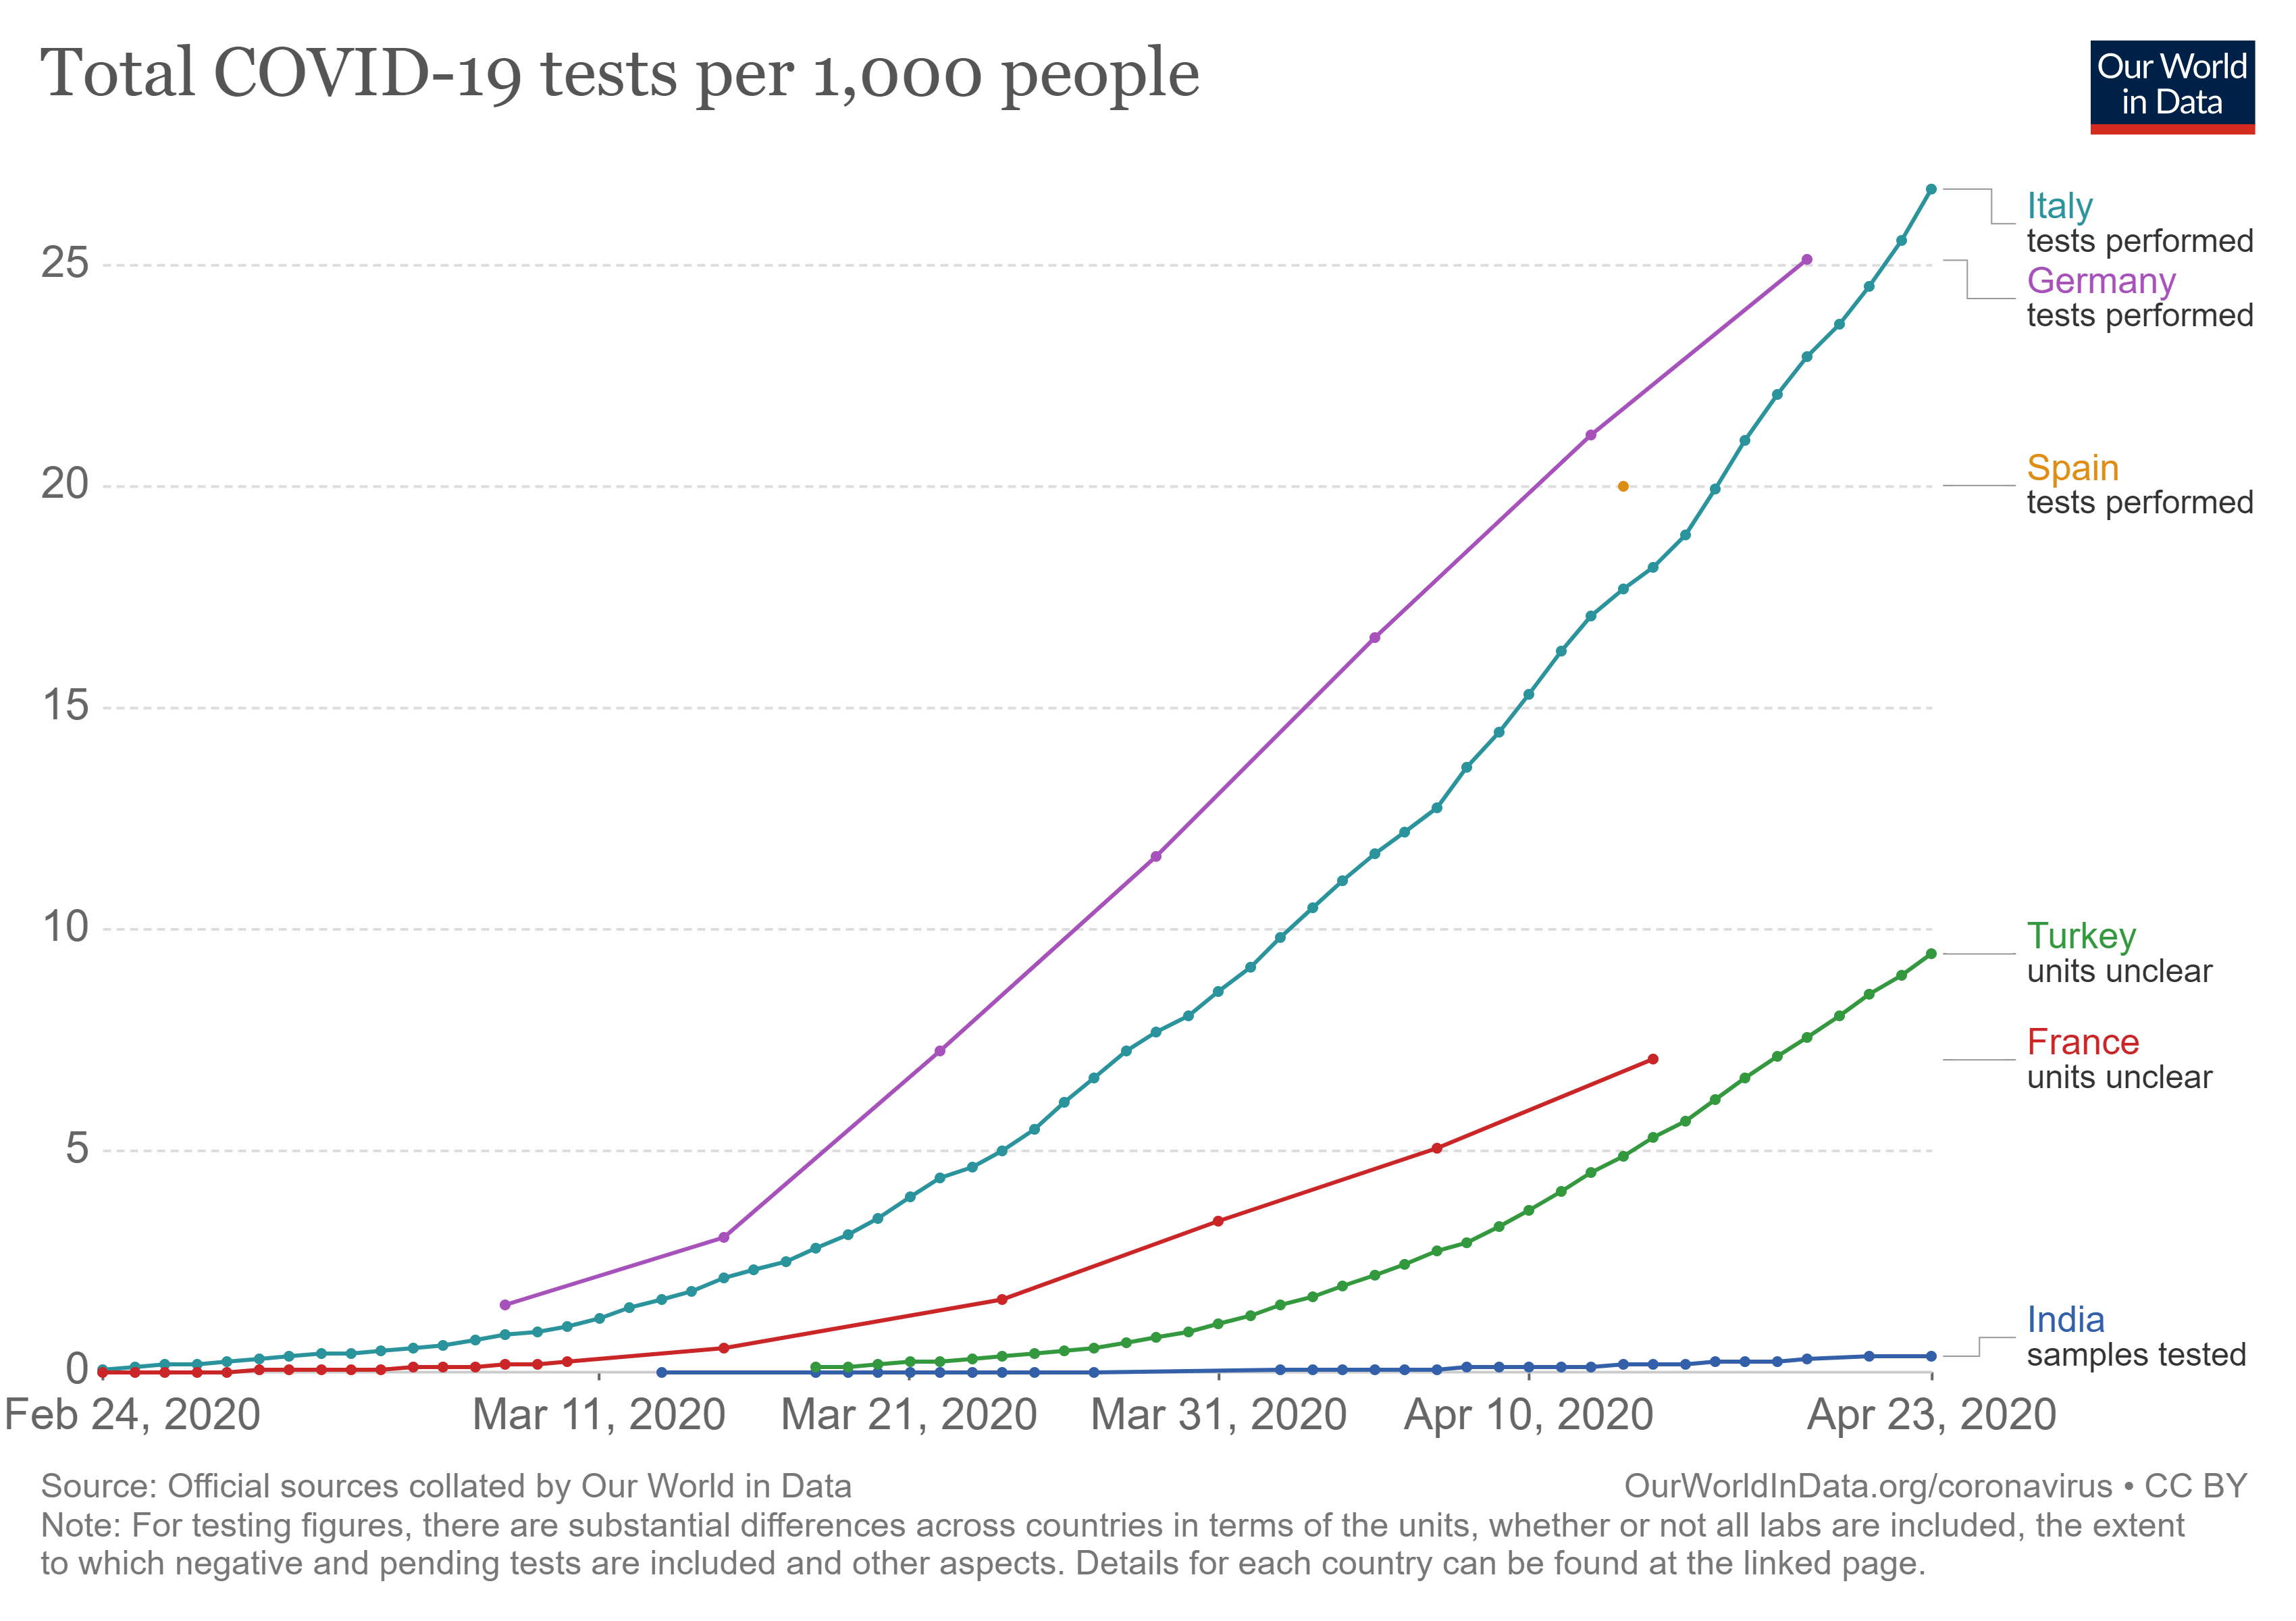

Data behind this chart, as committed beside it:
Entity, Code, Date, Total tests per thousand
Argentina, ARG, Apr 8, 2020, 0.293
Argentina, ARG, Apr 9, 2020, 0.326
Argentina, ARG, Apr 10, 2020, 0.36
Argentina, ARG, Apr 11, 2020, 0.396
Argentina, ARG, Apr 13, 2020, 0.434
Argentina, ARG, Apr 14, 2020, 0.501
Argentina, ARG, Apr 15, 2020, 0.536
Argentina, ARG, Apr 16, 2020, 0.581
Argentina, ARG, Apr 17, 2020, 0.63
Argentina, ARG, Apr 18, 2020, 0.68
Argentina, ARG, Apr 19, 2020, 0.719
Argentina, ARG, Apr 20, 2020, 0.76
Argentina, ARG, Apr 21, 2020, 0.804
Argentina, ARG, Apr 22, 2020, 0.862
Argentina, ARG, Apr 23, 2020, 0.918
Australia, AUS, Jan 30, 2020, 0.002
Australia, AUS, Jan 31, 2020, 0.003
Australia, AUS, Feb 1, 2020, 0.004
Australia, AUS, Feb 2, 2020, 0.004
Australia, AUS, Feb 3, 2020, 0.005
Australia, AUS, Feb 4, 2020, 0.007
Australia, AUS, Feb 5, 2020, 0.012
Australia, AUS, Feb 6, 2020, 0.013
Australia, AUS, Feb 7, 2020, 0.015
Australia, AUS, Feb 8, 2020, 0.021
Australia, AUS, Feb 9, 2020, 0.024
Australia, AUS, Feb 10, 2020, 0.026
Australia, AUS, Feb 11, 2020, 0.028
Australia, AUS, Feb 12, 2020, 0.034
Australia, AUS, Feb 13, 2020, 0.039
Australia, AUS, Feb 14, 2020, 0.044
Australia, AUS, Feb 16, 2020, 0.051
Australia, AUS, Feb 17, 2020, 0.052
Australia, AUS, Feb 18, 2020, 0.056
Australia, AUS, Feb 19, 2020, 0.067
Australia, AUS, Feb 20, 2020, 0.074
Australia, AUS, Feb 21, 2020, 0.08
Australia, AUS, Feb 22, 2020, 0.082
Australia, AUS, Feb 23, 2020, 0.088
Australia, AUS, Feb 24, 2020, 0.089
Australia, AUS, Feb 25, 2020, 0.097
Australia, AUS, Feb 26, 2020, 0.104
Australia, AUS, Feb 28, 2020, 0.112
Australia, AUS, Mar 1, 2020, 0.115
Australia, AUS, Mar 3, 2020, 0.12
Australia, AUS, Mar 5, 2020, 0.13
Australia, AUS, Mar 6, 2020, 0.135
Australia, AUS, Mar 7, 2020, 0.311
Australia, AUS, Mar 8, 2020, 0.359
Australia, AUS, Mar 9, 2020, 0.384
Australia, AUS, Mar 10, 2020, 0.436
Australia, AUS, Mar 11, 2020, 0.439
Australia, AUS, Mar 12, 2020, 0.514
Australia, AUS, Mar 13, 2020, 0.733
Australia, AUS, Mar 14, 2020, 0.924
Australia, AUS, Mar 15, 2020, 0.995
Australia, AUS, Mar 16, 2020, 1.737
Australia, AUS, Mar 17, 2020, 1.985
Australia, AUS, Mar 18, 2020, 3.151
Australia, AUS, Mar 19, 2020, 4.175
... 3,102 more rows
